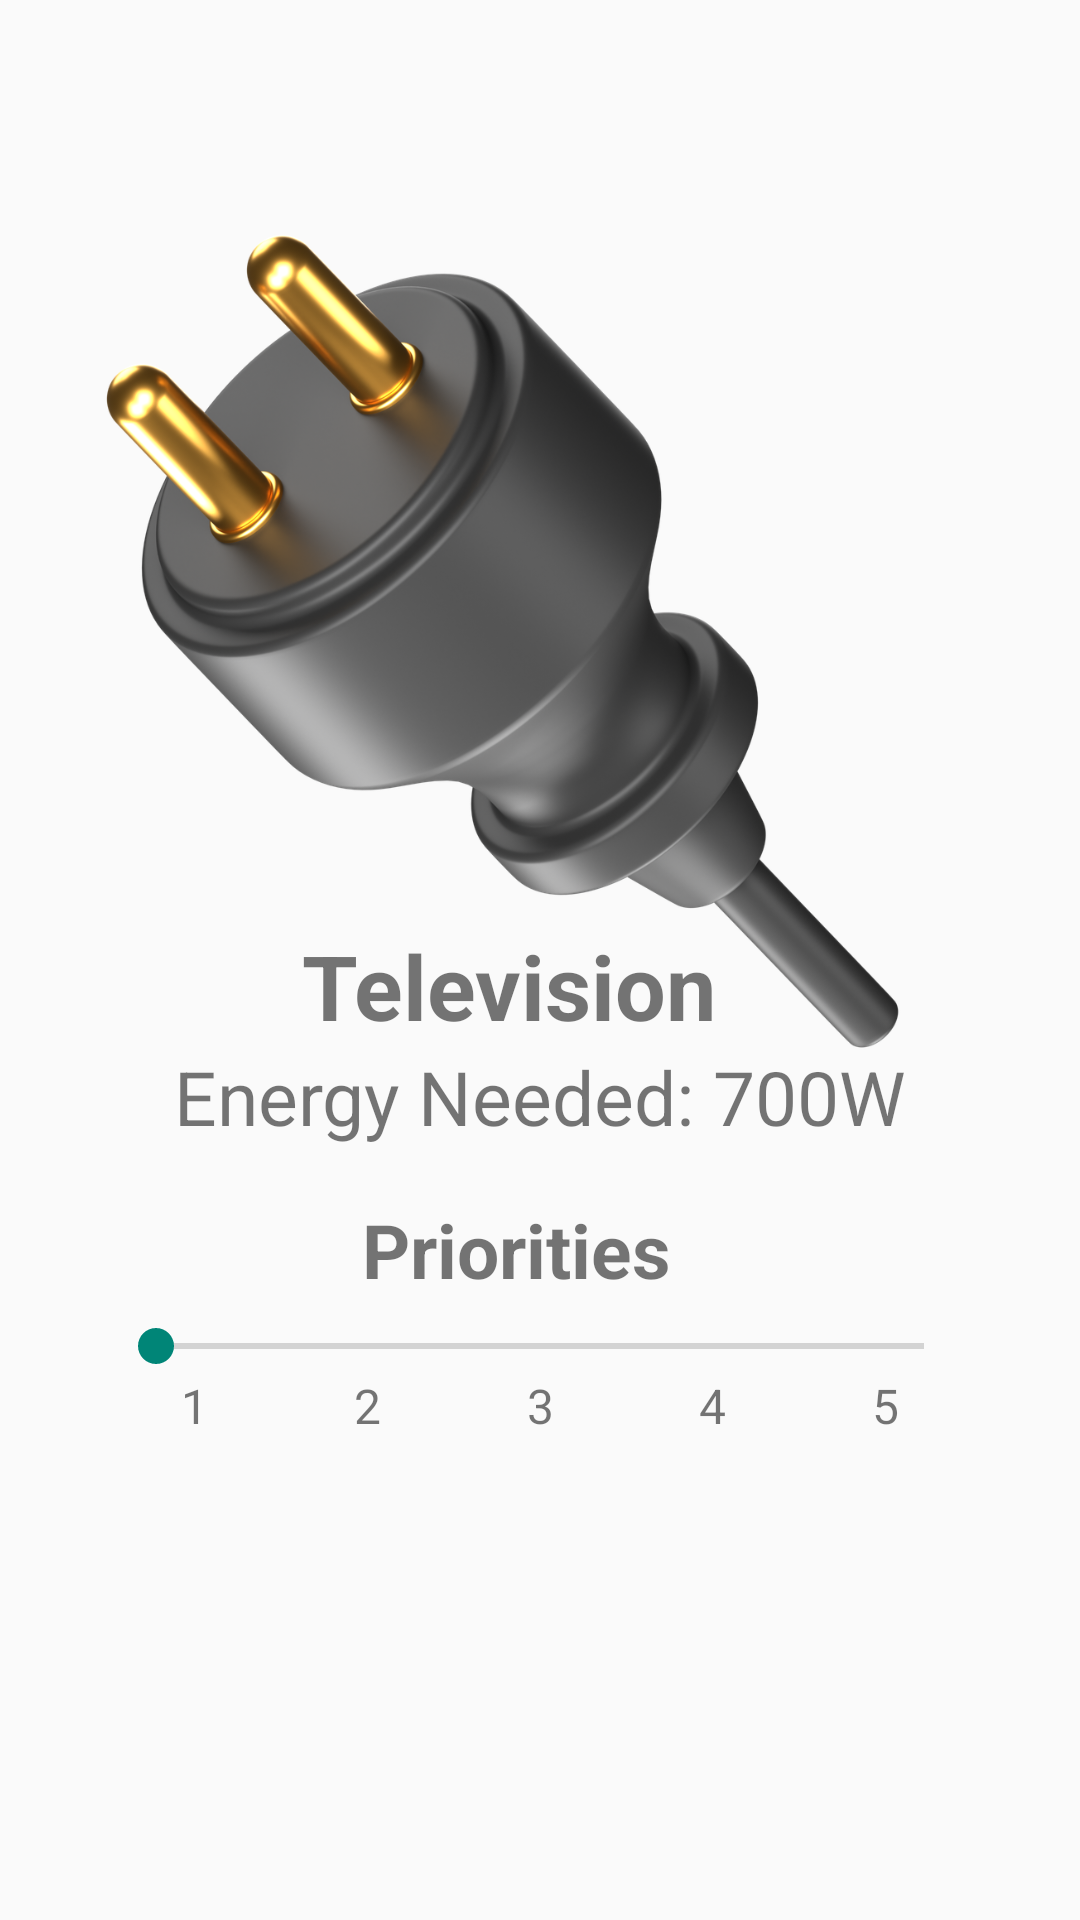

Write the Android layout XML for this screen, with the resource values it uses.
<!-- AndroidManifest.xml: application theme Theme.SolarHub -->
<!-- res/layout/activity_plug2.xml -->
<?xml version="1.0" encoding="utf-8"?>
<androidx.constraintlayout.widget.ConstraintLayout xmlns:android="http://schemas.android.com/apk/res/android"
    xmlns:app="http://schemas.android.com/apk/res-auto"
    xmlns:tools="http://schemas.android.com/tools"
    android:id="@+id/main"
    android:background="@drawable/background"
    android:layout_width="match_parent"
    android:layout_height="match_parent"
    tools:context=".Main.Plug2Activity">


    <ImageView
        android:id="@+id/plugIcon"
        android:layout_width="277dp"
        android:layout_height="276dp"
        android:layout_centerHorizontal="true"
        android:src="@drawable/ic_plug"
        app:layout_constraintBottom_toBottomOf="parent"
        app:layout_constraintEnd_toEndOf="parent"
        app:layout_constraintHorizontal_bias="0.356"
        app:layout_constraintStart_toStartOf="parent"
        app:layout_constraintTop_toTopOf="parent"
        app:layout_constraintVertical_bias="0.21" />

    <TextView
        android:id="@+id/plugName"
        android:layout_width="wrap_content"
        android:layout_height="wrap_content"
        android:layout_below="@id/plugIcon"
        android:layout_centerHorizontal="true"
        android:text="Television"
        android:textAlignment="center"
        android:textSize="30sp"
        android:textStyle="bold"
        app:layout_constraintBottom_toBottomOf="parent"
        app:layout_constraintEnd_toEndOf="parent"
        app:layout_constraintHorizontal_bias="0.454"
        app:layout_constraintStart_toStartOf="parent"
        app:layout_constraintTop_toTopOf="parent"
        app:layout_constraintVertical_bias="0.514" />

    <TextView
        android:id="@+id/energyNeeded"
        android:layout_width="310dp"
        android:layout_height="51dp"
        android:layout_below="@id/plugName"
        android:layout_centerHorizontal="true"
        android:text="Energy Needed: 700W"
        android:textAlignment="center"
        android:textSize="25sp"
        app:layout_constraintBottom_toBottomOf="parent"
        app:layout_constraintEnd_toEndOf="parent"
        app:layout_constraintStart_toStartOf="parent"
        app:layout_constraintTop_toTopOf="parent"
        app:layout_constraintVertical_bias="0.592" />

    <TextView
        android:id="@+id/priorityText"
        android:layout_width="wrap_content"
        android:layout_height="wrap_content"
        android:layout_below="@id/energyNeeded"
        android:layout_centerHorizontal="true"
        android:text="Priorities"
        android:textSize="25sp"
        android:textStyle="bold"
        app:layout_constraintBottom_toBottomOf="parent"
        app:layout_constraintEnd_toEndOf="parent"
        app:layout_constraintHorizontal_bias="0.469"
        app:layout_constraintStart_toStartOf="parent"
        app:layout_constraintTop_toTopOf="parent"
        app:layout_constraintVertical_bias="0.659" />

    <SeekBar
        android:id="@+id/seekBar"
        android:layout_width="288dp"
        android:layout_height="18dp"
        android:layout_marginStart="16dp"
        android:layout_marginEnd="16dp"
        android:max="4"
        android:progress="0"
        app:layout_constraintBottom_toBottomOf="parent"
        app:layout_constraintEnd_toEndOf="parent"
        app:layout_constraintStart_toStartOf="parent"
        app:layout_constraintTop_toTopOf="parent"
        app:layout_constraintVertical_bias="0.707" />

    <TextView
        android:id="@+id/text1"
        android:layout_width="0dp"
        android:layout_height="wrap_content"
        android:gravity="center"
        android:text="1"
        android:textSize="16sp"
        app:layout_constraintBottom_toBottomOf="parent"
        app:layout_constraintEnd_toStartOf="@id/text2"
        app:layout_constraintStart_toStartOf="@id/seekBar"
        app:layout_constraintTop_toBottomOf="@id/seekBar"
        app:layout_constraintVertical_bias="0.0" />

    <TextView
        android:id="@+id/text2"
        android:layout_width="0dp"
        android:layout_height="wrap_content"
        android:gravity="center"
        android:text="2"
        android:textSize="16sp"
        app:layout_constraintBottom_toBottomOf="parent"
        app:layout_constraintEnd_toStartOf="@id/text3"
        app:layout_constraintStart_toEndOf="@id/text1"
        app:layout_constraintTop_toBottomOf="@id/seekBar"
        app:layout_constraintVertical_bias="0.0" />

    <TextView
        android:id="@+id/text3"
        android:layout_width="0dp"
        android:layout_height="wrap_content"
        android:gravity="center"
        android:text="3"
        android:textSize="16sp"
        app:layout_constraintBottom_toBottomOf="parent"
        app:layout_constraintEnd_toStartOf="@id/text4"
        app:layout_constraintStart_toEndOf="@id/text2"
        app:layout_constraintTop_toBottomOf="@id/seekBar"
        app:layout_constraintVertical_bias="0.0" />

    <TextView
        android:id="@+id/text4"
        android:layout_width="0dp"
        android:layout_height="wrap_content"
        android:gravity="center"
        android:text="4"
        android:textSize="16sp"
        app:layout_constraintBottom_toBottomOf="parent"
        app:layout_constraintEnd_toStartOf="@id/text5"
        app:layout_constraintStart_toEndOf="@id/text3"
        app:layout_constraintTop_toBottomOf="@id/seekBar"
        app:layout_constraintVertical_bias="0.0" />

    <TextView
        android:id="@+id/text5"
        android:layout_width="0dp"
        android:layout_height="wrap_content"
        android:gravity="center"
        android:text="5"
        android:textSize="16sp"
        app:layout_constraintBottom_toBottomOf="parent"
        app:layout_constraintEnd_toEndOf="@id/seekBar"
        app:layout_constraintStart_toEndOf="@id/text4"
        app:layout_constraintTop_toBottomOf="@id/seekBar"
        app:layout_constraintVertical_bias="0.0" />


</androidx.constraintlayout.widget.ConstraintLayout>
<!-- resources referenced by this layout -->
<resources>
  <!-- drawable ic_plug: png bitmap (drawable, 492553 bytes) -->
  <style name="Theme.SolarHub" parent="Base.Theme.SolarHub" />
  <style name="Base.Theme.SolarHub" parent="Theme.AppCompat.DayNight.NoActionBar">
          
          
      </style>
</resources>
